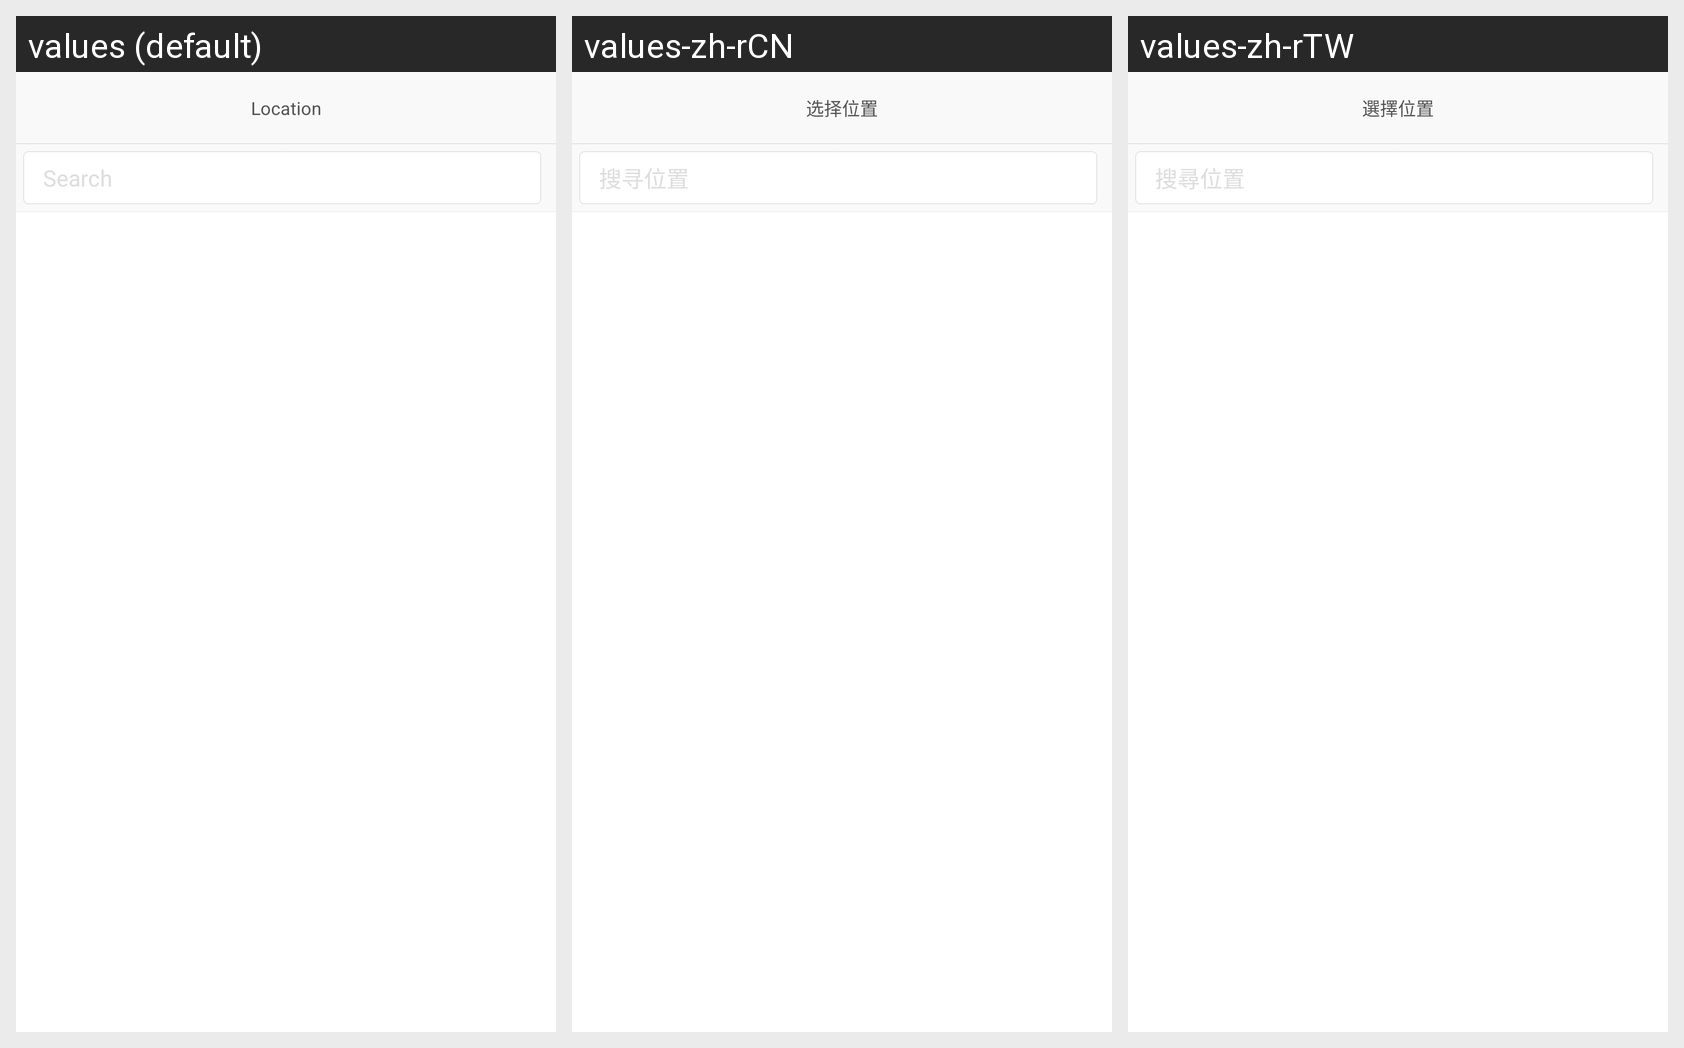

For this localized Android screen grid, give each drawn string resource with its value in every locale shown.
Android screen res/layout/act_location_for_feed.xml rendered under 3 locales, left to right: values (default), values-zh-rCN, values-zh-rTW. Device: Nexus 5 (rendered at 1080×1920; each locale shown at half size, 540×960, under a caption strip naming it); theme AppBaseTheme.
Strings drawn on this screen, with the default value and each locale's value (text and hints the layout hard-codes, and strings that could not be matched under every locale, appear in the picture but are not listed):

location_title
  values: Location
  values-zh-rCN: 选择位置
  values-zh-rTW: 選擇位置

location_edit_hint
  values: Search
  values-zh-rCN: 搜寻位置
  values-zh-rTW: 搜尋位置
